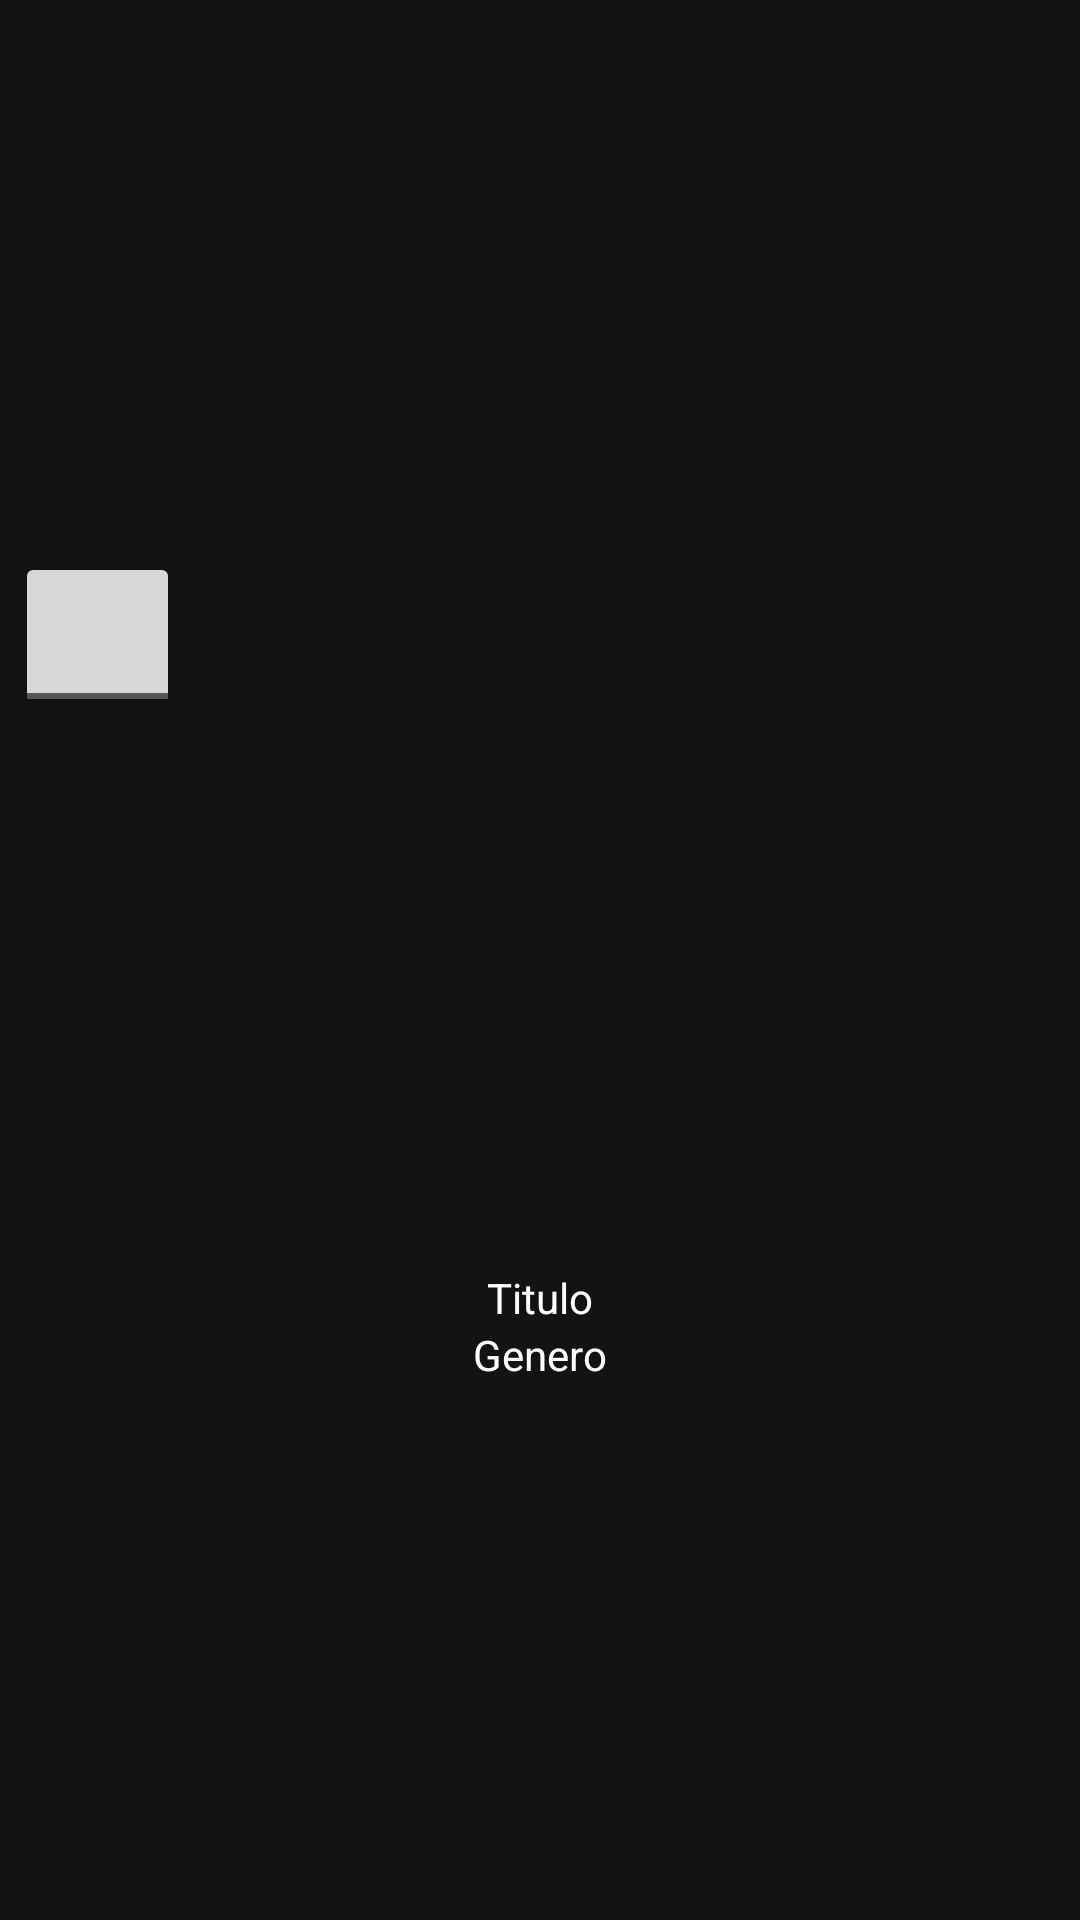

Write the Android layout XML for this screen, with the resource values it uses.
<!-- AndroidManifest.xml: application theme AppTheme -->
<!-- res/layout/cell_layout.xml -->
<?xml version="1.0" encoding="utf-8"?>
<android.support.constraint.ConstraintLayout
        xmlns:android="http://schemas.android.com/apk/res/android"
        xmlns:app="http://schemas.android.com/apk/res-auto"
        android:layout_width="match_parent"
        android:layout_height="wrap_content">

        <FrameLayout xmlns:android="http://schemas.android.com/apk/res/android"
            android:id="@+id/cardposter"
            android:layout_width="match_parent"
            android:layout_height="wrap_content"
            android:orientation="vertical"
            android:layout_marginTop="10dp"
            android:layout_marginStart="5dp"
            android:layout_marginLeft="5dp"
            android:layout_marginEnd="5dp"
            android:layout_marginRight="5dp"
            android:layout_marginBottom="5dp"
            app:layout_constraintBottom_toTopOf="@id/titlecard"
            app:layout_constraintEnd_toEndOf="parent"
            app:layout_constraintHorizontal_bias="0.0"
            app:layout_constraintStart_toStartOf="parent"
            app:layout_constraintTop_toTopOf="parent"
            app:layout_constraintVertical_bias="1.0">

            <ImageView
                android:id="@+id/showposter"
                android:layout_width="match_parent"
                android:layout_height="wrap_content"
                android:layout_gravity="center_horizontal"
                android:adjustViewBounds="true"
                android:clickable="true"
                android:contentDescription="@string/contentDesShow"
                android:focusable="false"
                android:onClick="onShowClick"
                android:scaleType="fitStart" />

            <ToggleButton
                android:id="@+id/favorito"
                android:layout_width="55dp"
                android:layout_height="55dp"
                android:layout_gravity="start"
                android:adjustViewBounds="true"
                android:textOff=""
                android:textOn=""
                android:contentDescription="@string/contentDesShow"
                android:scaleType="fitStart" />


        </FrameLayout>

        <LinearLayout
            android:id="@+id/titlecard"
            android:layout_width="match_parent"
            android:layout_height="wrap_content"
            android:orientation="vertical"
            app:layout_constraintBottom_toBottomOf="parent"
            app:layout_constraintEnd_toEndOf="parent"
            app:layout_constraintStart_toStartOf="parent"
            app:layout_constraintTop_toBottomOf="@id/cardposter">


            <TextView
                android:id="@+id/showtitulo"
                android:layout_width="wrap_content"
                android:layout_height="wrap_content"
                android:layout_gravity="center"
                android:paddingStart="20dp"
                android:paddingEnd="20dp"
                android:paddingLeft="20dp"
                android:paddingRight="20dp"
                android:layout_marginTop="5dp"
                android:scaleType="fitEnd"
                android:text="Titulo"
                android:textAlignment="center" />

            <TextView
                android:id="@+id/showgenero"
                android:layout_width="wrap_content"
                android:layout_height="wrap_content"
                app:layout_constraintTop_toBottomOf="@id/showtitulo"
                android:layout_gravity="center"
                android:layout_marginBottom="5dp"
                android:paddingStart="20dp"
                android:paddingEnd="20dp"
                android:paddingLeft="20dp"
                android:paddingRight="20dp"
                android:scaleType="fitEnd"
                android:text="Genero"
                android:textAlignment="center" />

        </LinearLayout>
</android.support.constraint.ConstraintLayout>
<!-- resources referenced by this layout -->
<resources>
  <string name="contentDesShow">Show image from cache or HTTP</string>
  <style name="AppTheme" parent="Theme.AppCompat.Light.DarkActionBar">
          
          <item name="colorPrimary">@color/colorPrimary</item>
          <item name="colorPrimaryDark">@color/colorPrimaryDark</item>
          <item name="colorAccent">@color/colorAccent</item>
          <item name="android:windowBackground">@color/colorPrimaryDark</item>
          <item name="android:textColor">@color/fontColor</item>
      </style>
  <color name="colorPrimary">#1e1e1e</color>
  <color name="colorPrimaryDark">#131313</color>
  <color name="colorAccent">#000000</color>
  <color name="fontColor">#FFFFFF</color>
</resources>
